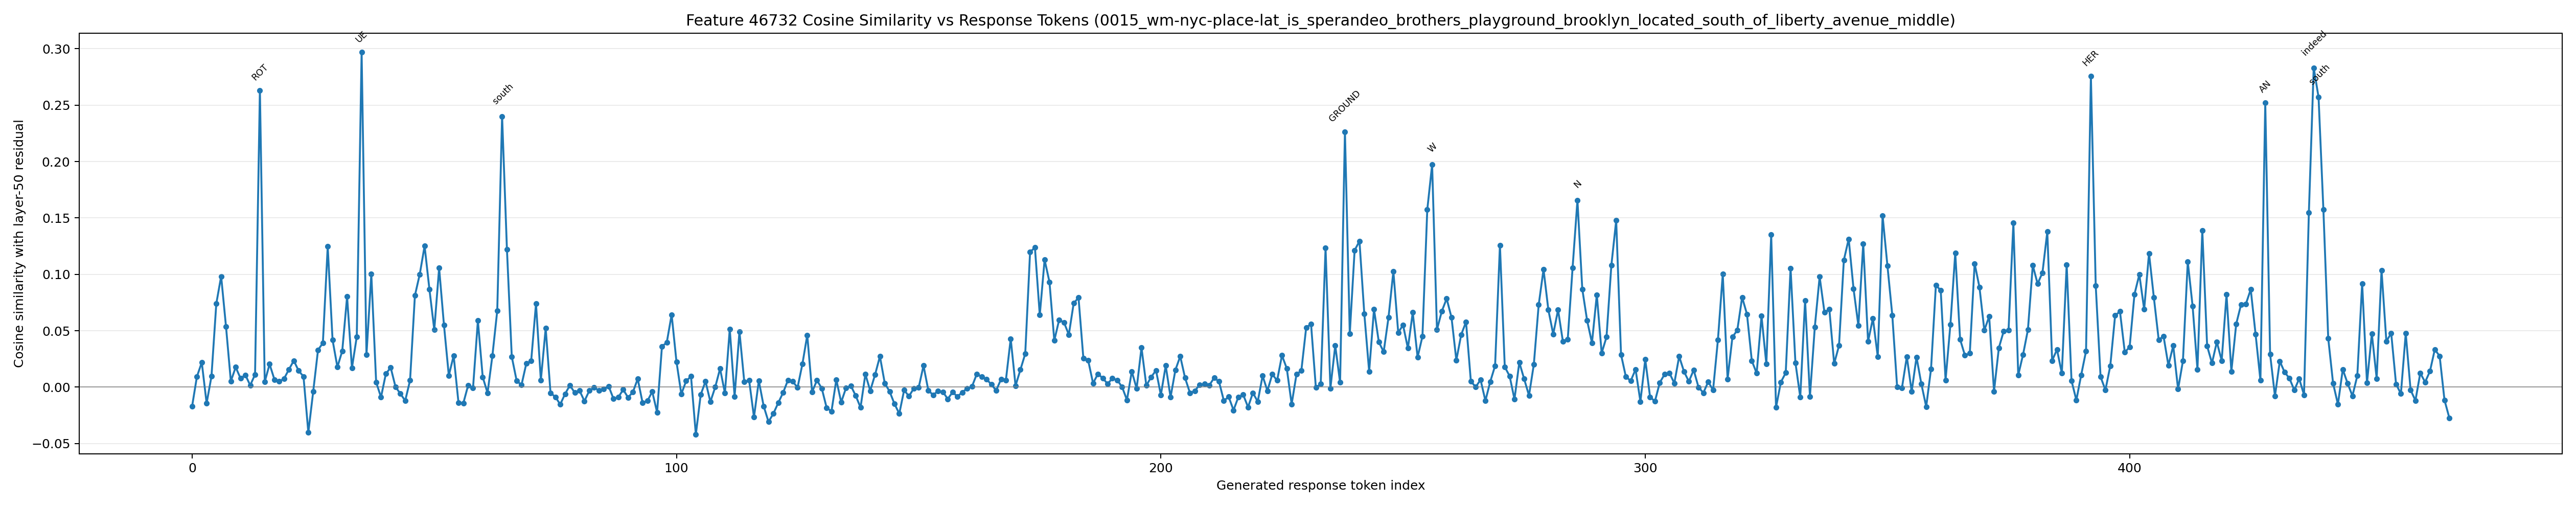

Values plotted in this chart, from the file beside it:
generated_token_index, token_id, token_text, prediction_position, cosine_similarity
0, 8468, Step, 69, -0.01712
1, 220, , 70, 0.009331
2, 16, 1, 71, 0.02186
3, 25, :, 72, -0.01433
4, 31001, Determine, 73, 0.009477
5, 279, the, 74, 0.07401
6, 3813, location, 75, 0.09823
7, 315, of, 76, 0.05376
8, 9440, SP, 77, 0.005198
9, 643, ER, 78, 0.01762
10, 1111, AN, 79, 0.007818
11, 1170, DE, 80, 0.01076
12, 46, O, 81, 0.001573
13, 426, B, 82, 0.0112
14, 60318, ROT, 83, 0.2632
15, 3087, HER, 84, 0.004655
16, 50, S, 85, 0.02036
17, 43088, PLAY, 86, 0.006727
18, 32787, GROUND, 87, 0.005
19, 11, ,, 88, 0.007605
20, 26832, Brooklyn, 89, 0.01575
21, 627, .?, 90, 0.02344
22, 8468, Step, 91, 0.01444
23, 220, , 92, 0.009428
24, 17, 2, 93, -0.04022
25, 25, :, 94, -0.004074
26, 31001, Determine, 95, 0.03299
27, 279, the, 96, 0.03903
28, 3813, location, 97, 0.1246
29, 315, of, 98, 0.04185
30, 31371, LIB, 99, 0.01778
31, 3481, ERT, 100, 0.03202
32, 56, Y, 101, 0.08022
33, 12431, AV, 102, 0.01693
34, 965, EN, 103, 0.04471
35, 2279, UE, 104, 0.2969
36, 386, M, 105, 0.02857
37, 49275, IDDLE, 106, 0.1001
38, 71501, SCHOOL, 107, 0.004382
39, 11, ,, 108, -0.008982
40, 26832, Brooklyn, 109, 0.01174
41, 627, .?, 110, 0.01739
42, 8468, Step, 111, 0.0001417
43, 220, , 112, -0.005834
44, 18, 3, 113, -0.01206
45, 25, :, 114, 0.005986
46, 24702, Compare, 115, 0.08116
47, 279, the, 116, 0.1
48, 10687, locations, 117, 0.1251
49, 311, to, 118, 0.0866
50, 8417, determine, 119, 0.05078
51, 422, if, 120, 0.1056
52, 9440, SP, 121, 0.05502
53, 643, ER, 122, 0.01027
54, 1111, AN, 123, 0.02785
55, 1170, DE, 124, -0.01387
56, 46, O, 125, -0.0142
57, 426, B, 126, 0.001729
58, 60318, ROT, 127, -0.0006523
59, 3087, HER, 128, 0.05888
... 407 more rows
